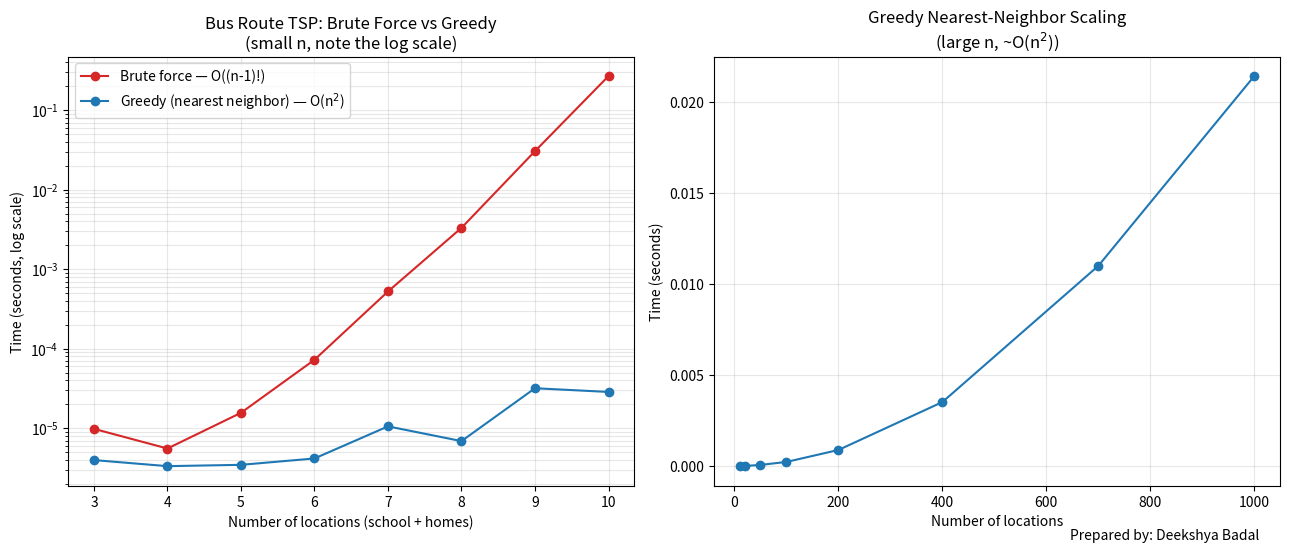

Reproduce this figure in Python.
"""
Travelling Salesman Problem — Bus Driver Route
================================================
A bus driver starts at the school (node 0) and must drop off kids at
their 9 homes (nodes 1..9), visiting each exactly once. We want the
shortest total distance/time.

  - Brute force : tries every possible visiting order. Exact optimal,
                  but O((n-1)!) since the start node is fixed.
  - Greedy      : nearest-neighbor heuristic — from the current stop,
                  always go to the closest home not yet visited.
                  O(n^2), fast, but not guaranteed optimal.

Single-file version: implementations + demo + benchmarking + plotting.
"""

import itertools
import random
import time
import sys
import matplotlib.pyplot as plt

sys.setrecursionlimit(10000)


# ---------------------------------------------------------------------
# Random distance/time matrix between school + kids' homes
# ---------------------------------------------------------------------
def generate_distance_matrix(n_locations, seed=None):
    """
    n_locations includes the school (index 0) plus each kid's home.
    Returns a symmetric matrix of random travel times (minutes).
    """
    rnd = random.Random(seed)
    matrix = [[0] * n_locations for _ in range(n_locations)]
    for i in range(n_locations):
        for j in range(i + 1, n_locations):
            t = rnd.randint(2, 30)  # minutes between two locations
            matrix[i][j] = t
            matrix[j][i] = t
    return matrix


def route_cost(route, dist):
    """Total travel time for a route (list of node indices, in order)."""
    return sum(dist[route[i]][route[i + 1]] for i in range(len(route) - 1))


# ---------------------------------------------------------------------
# BRUTE FORCE — try every permutation of the drop-off order.
# Start (school, node 0) is fixed, so we only permute the other n-1
# nodes => (n-1)! orderings instead of n!.
# ---------------------------------------------------------------------
def tsp_brute_force(dist, start=0):
    n = len(dist)
    other_nodes = [i for i in range(n) if i != start]

    best_route = None
    best_cost = float("inf")

    for perm in itertools.permutations(other_nodes):
        route = [start] + list(perm)
        cost = route_cost(route, dist)
        if cost < best_cost:
            best_cost = cost
            best_route = route

    return best_route, best_cost


# ---------------------------------------------------------------------
# GREEDY (nearest neighbor) — from the current stop, always go to the
# nearest home not yet visited. Fast, but can miss the true optimum.
# ---------------------------------------------------------------------
def tsp_greedy(dist, start=0):
    n = len(dist)
    visited = [start]
    unvisited = set(range(n)) - {start}

    while unvisited:
        current = visited[-1]
        nearest = min(unvisited, key=lambda node: dist[current][node])
        visited.append(nearest)
        unvisited.remove(nearest)

    return visited, route_cost(visited, dist)


# ---------------------------------------------------------------------
# Demo: 10 locations = 1 school + 9 kids' homes (bus starts at school)
# ---------------------------------------------------------------------
def run_demo():
    n_locations = 10
    dist = generate_distance_matrix(n_locations, seed=42)
    names = ["School"] + [f"Home_{i}" for i in range(1, n_locations)]

    brute_route, brute_cost = tsp_brute_force(dist)
    greedy_route, greedy_cost = tsp_greedy(dist)

    print("Brute force route:", [names[i] for i in brute_route])
    print("Brute force total time:", brute_cost, "minutes")
    print()
    print("Greedy route:      ", [names[i] for i in greedy_route])
    print("Greedy total time:      ", greedy_cost, "minutes")


# ---------------------------------------------------------------------
# Benchmark + plot: brute force vs greedy time complexity
# ---------------------------------------------------------------------
def benchmark_and_plot():
    # 1) Small n: brute force vs greedy, head to head.
    #    Brute force is (n-1)! — already ~0.4s at n=10, so we stop there.
    small_ns = list(range(3, 11))  # 3..10 locations
    brute_times = []
    greedy_times_small = []

    for n in small_ns:
        dist = generate_distance_matrix(n, seed=1)

        t0 = time.perf_counter()
        tsp_brute_force(dist)
        brute_times.append(time.perf_counter() - t0)

        t0 = time.perf_counter()
        tsp_greedy(dist)
        greedy_times_small.append(time.perf_counter() - t0)

        print(f"n={n:2d}  brute={brute_times[-1]:.5f}s  greedy={greedy_times_small[-1]:.7f}s")

    # 2) Large n: greedy only, to show it stays fast (O(n^2)) far beyond
    #    where brute force becomes impossible.
    large_ns = [10, 20, 50, 100, 200, 400, 700, 1000]
    greedy_times_large = []

    for n in large_ns:
        dist = generate_distance_matrix(n, seed=7)
        t0 = time.perf_counter()
        tsp_greedy(dist)
        greedy_times_large.append(time.perf_counter() - t0)
        print(f"n={n:5d}  greedy={greedy_times_large[-1]:.5f}s")

    # Plot
    fig, axes = plt.subplots(1, 2, figsize=(13, 5.5))

    # Left: brute force vs greedy, log-scale y axis
    ax = axes[0]
    ax.plot(small_ns, brute_times, marker="o", color="#d62728",
            label="Brute force — O((n-1)!)")
    ax.plot(small_ns, greedy_times_small, marker="o", color="#1f77b4",
            label="Greedy (nearest neighbor) — O(n$^2$)")
    ax.set_yscale("log")
    ax.set_xlabel("Number of locations (school + homes)")
    ax.set_ylabel("Time (seconds, log scale)")
    ax.set_title("Bus Route TSP: Brute Force vs Greedy\n(small n, note the log scale)")
    ax.legend()
    ax.grid(True, which="both", alpha=0.3)

    # Right: greedy alone, larger n, to show its O(n^2) scaling
    ax = axes[1]
    ax.plot(large_ns, greedy_times_large, marker="o", color="#1f77b4")
    ax.set_xlabel("Number of locations")
    ax.set_ylabel("Time (seconds)")
    ax.set_title("Greedy Nearest-Neighbor Scaling\n(large n, ~O(n$^2$))")
    ax.grid(True, alpha=0.3)

    plt.tight_layout()
    plt.figtext(0.9, 0.01, "Prepared by: Deekshya Badal",
            ha="center", fontsize=10)
    plt.savefig("tsp_comparison.png", dpi=150)
    print("Saved plot to tsp_comparison.png")


if __name__ == "__main__":
    run_demo()
    print()
    benchmark_and_plot()
